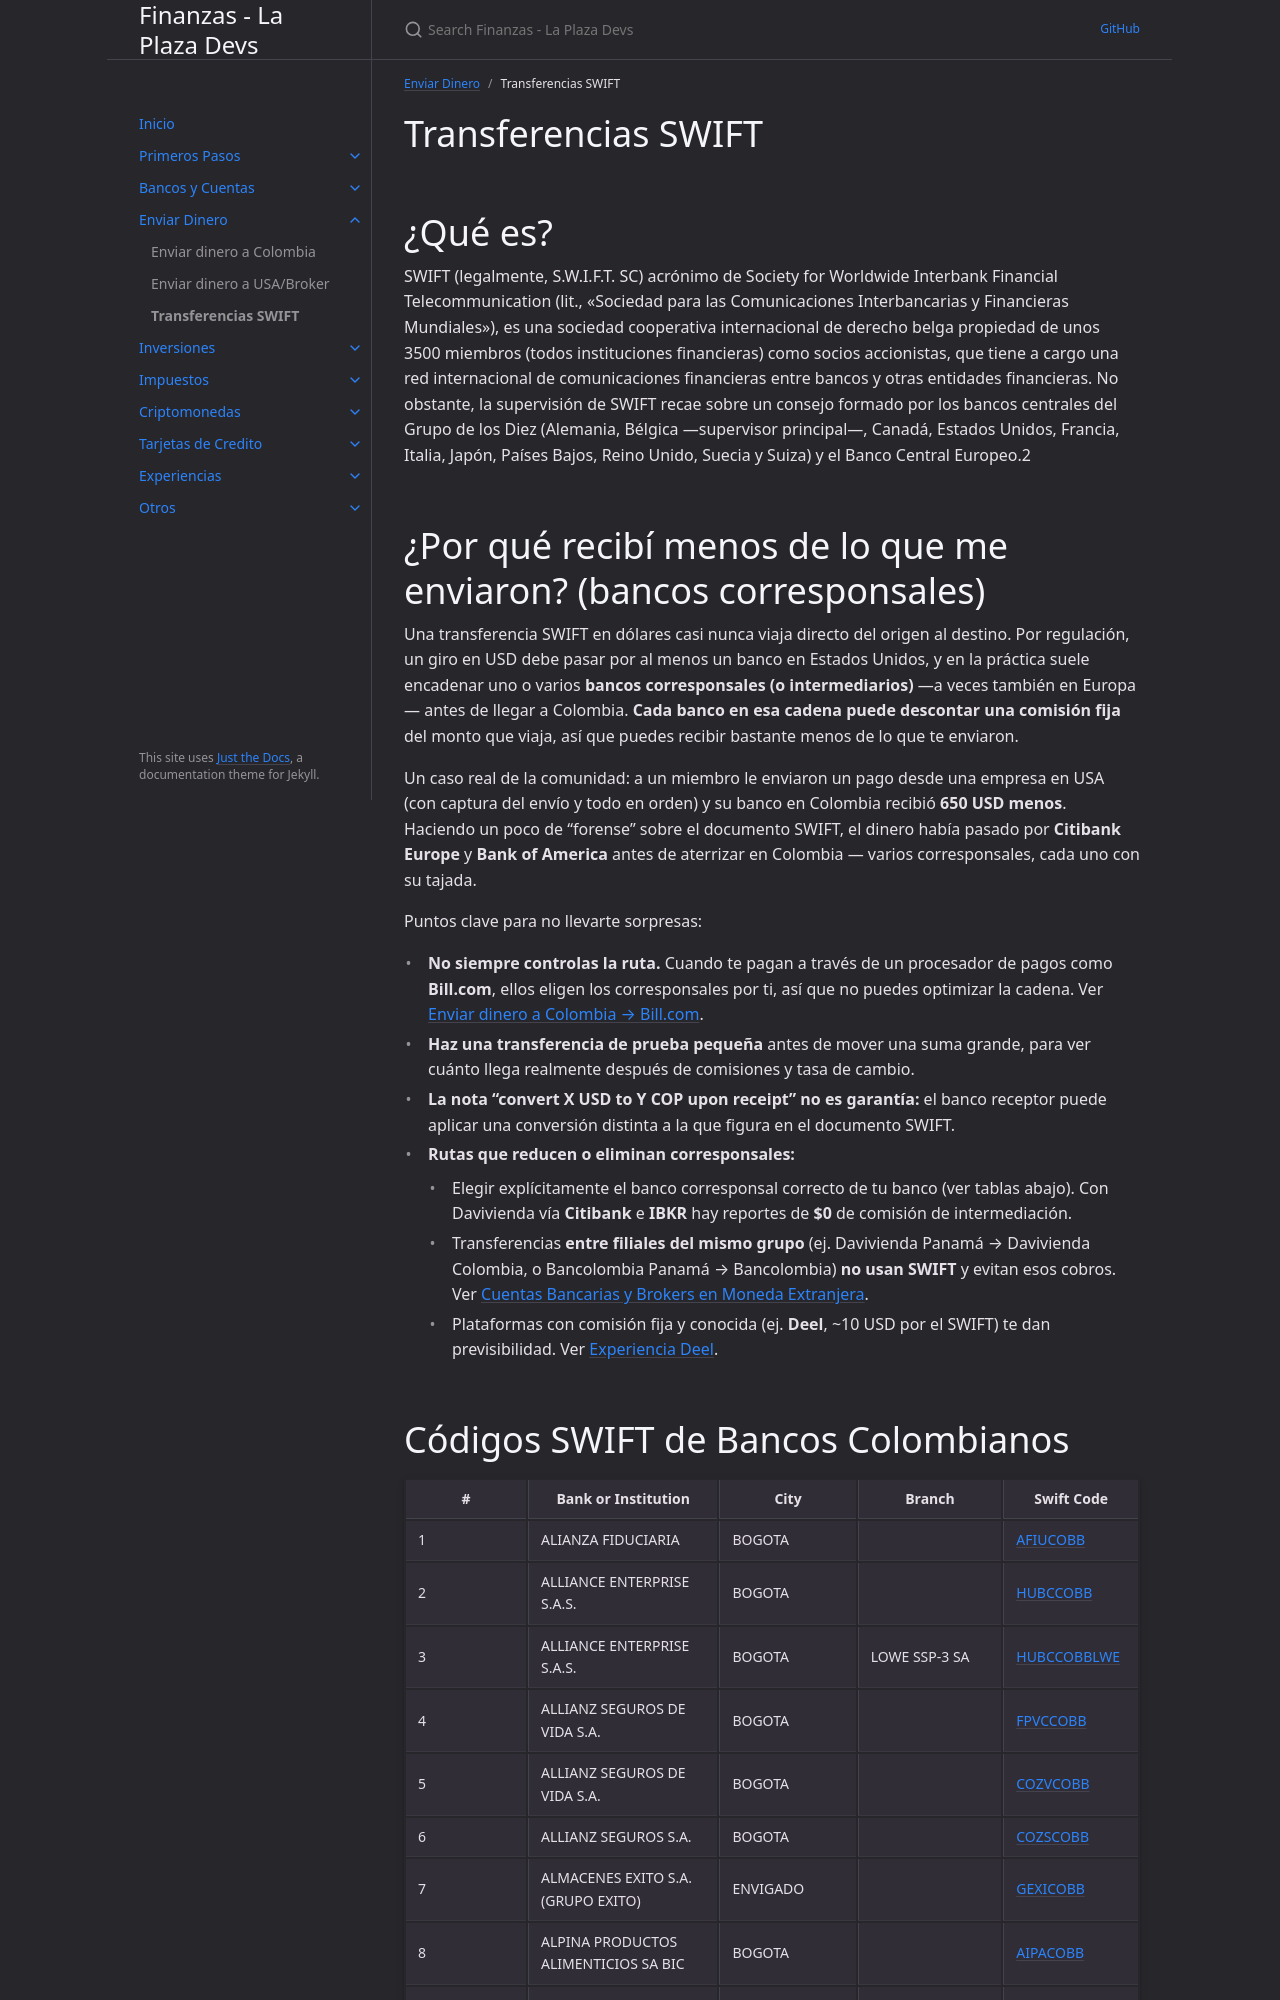

repository: laplazadevs/finanzas · page: docs/transferencias-swift.html · generator: jekyll

---
layout: default
title: "Transferencias SWIFT"
parent: Enviar Dinero
nav_order: 3
---

# Transferencias SWIFT

# ¿Qué es?

SWIFT (legalmente, S.W.I.F.T. SC) acrónimo de Society for Worldwide Interbank Financial Telecommunication (lit., «Sociedad para las Comunicaciones Interbancarias y Financieras Mundiales»), es una sociedad cooperativa internacional de derecho belga propiedad de unos 3500 miembros (todos instituciones financieras) como socios accionistas, que tiene a cargo una red internacional de comunicaciones financieras entre bancos y otras entidades financieras. No obstante, la supervisión de SWIFT recae sobre un consejo formado por los bancos centrales del Grupo de los Diez (Alemania, Bélgica —supervisor principal—, Canadá, Estados Unidos, Francia, Italia, Japón, Países Bajos, Reino Unido, Suecia y Suiza) y el Banco Central Europeo.2
